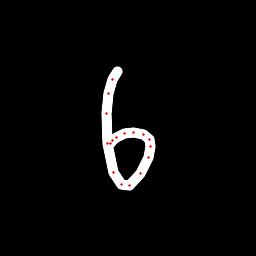

The data file committed next to this chart (first rows):
x, y, hover, eod
117.5, 71.06, 0.0, 0.0
112.8, 79.55, 0.0, 0.0
108.5, 93.36, 0.0, 0.0
106.2, 113.5, 0.0, 0.0
107.1, 143.1, 0.0, 0.0
113.7, 172.4, 0.0, 0.0
121.9, 184.6, 0.0, 0.0
129.2, 185.4, 0.0, 0.0
140.3, 173.5, 0.0, 0.0
148, 157.3, 0.0, 0.0
150.8, 146.4, 0.0, 0.0
149.2, 139.1, 0.0, 0.0
143.1, 134.9, 0.0, 0.0
133.2, 132.6, 0.0, 0.0
124.7, 134, 0.0, 0.0
116.6, 137.7, 0.0, 0.0
112.7, 140.6, 0.0, 0.0
110.9, 143.8, 0.0, 1.0
